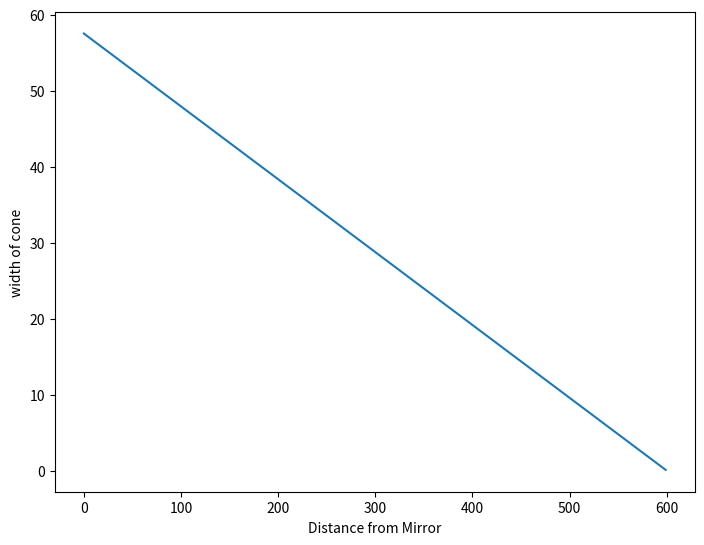

Reproduce this figure in Python.
#!/usr/bin/env python
# coding: utf-8

# In[1]:


focal_lenght = 600  # mm
mirror_diameter = 115  # mm


# In[2]:


import math
from matplotlib import pyplot as plt
import numpy as np


# In[3]:


# determine a, where a is the apes angle

a = math.atan((mirror_diameter/2)/focal_lenght) # rad

a   # 1/2 of the apes angle 


# In[4]:


#determine the 1/2 width of the 'focus cone' at a given hight

math.tan(a) * (focal_lenght-100) # mm


# In[7]:


x = np.arange(0,focal_lenght)
y = math.tan(a) * (focal_lenght-x)

fig=plt.figure()

ax= fig.add_axes([1,1,1,1])

ax.plot(x,y)
ax.set_xlabel('Distance from Mirror')
ax.set_ylabel('width of cone')




# In[ ]:




